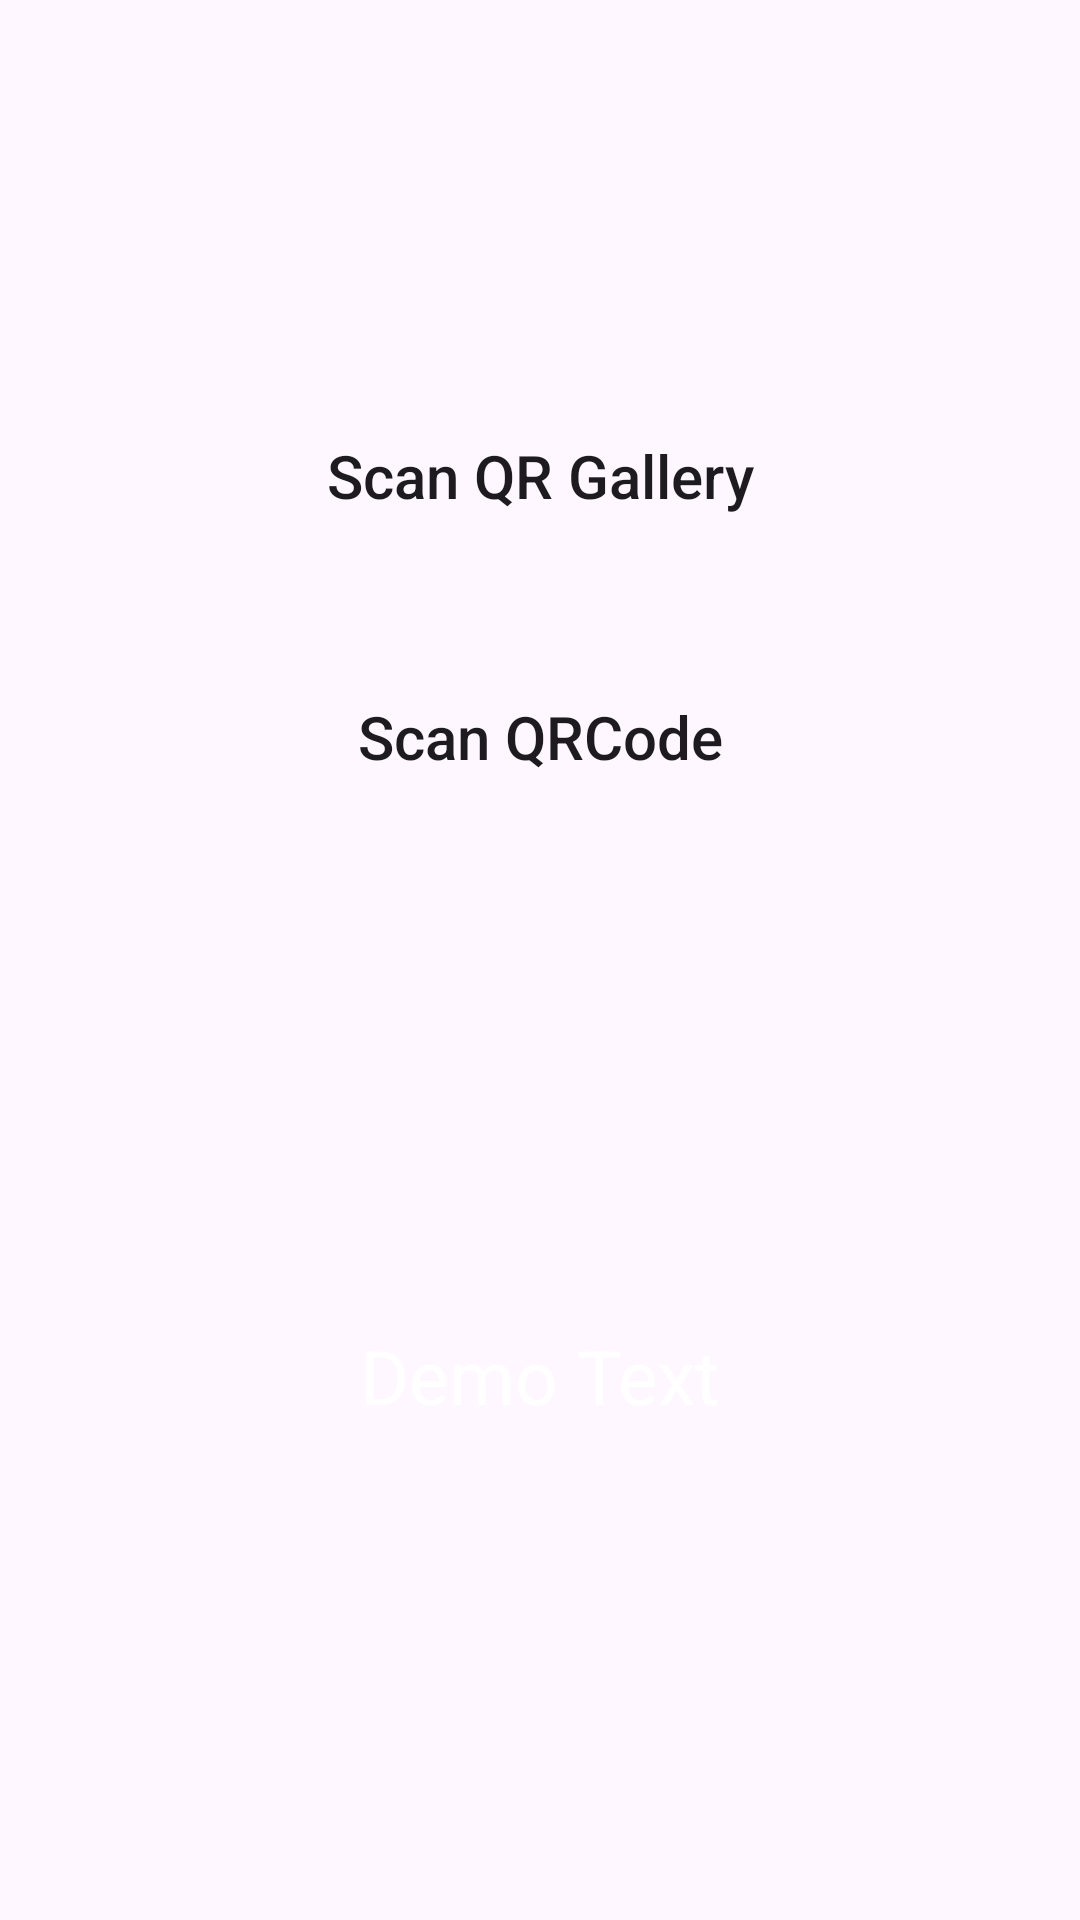

This screen was rendered from an Android layout file. Write that file and the resources it references.
<!-- AndroidManifest.xml: application theme Theme.MyChatBot -->
<!-- res/layout/activity_qrreader.xml -->
<?xml version="1.0" encoding="utf-8"?>
<androidx.constraintlayout.widget.ConstraintLayout xmlns:android="http://schemas.android.com/apk/res/android"
    xmlns:app="http://schemas.android.com/apk/res-auto"
    xmlns:tools="http://schemas.android.com/tools"
    android:layout_width="match_parent"
    android:layout_height="match_parent"
    android:background="@drawable/botbg"
    tools:context=".QRReaderActivity">

    <androidx.appcompat.widget.AppCompatButton
        android:id="@+id/appCompatButton"
        android:layout_width="211dp"
        android:layout_height="62dp"
        android:layout_marginTop="50dp"
        android:text="Scan QRCode"
        android:textAllCaps="false"
        android:background="@drawable/bgtextgen"
        android:textSize="20sp"
        app:layout_constraintEnd_toEndOf="parent"
        app:layout_constraintStart_toStartOf="parent"
        app:layout_constraintTop_toTopOf="parent"
        app:layout_constraintBottom_toTopOf="@+id/textView"/>

    <androidx.appcompat.widget.AppCompatButton
        android:id="@+id/QR_Gallery"
        android:layout_width="211dp"
        android:layout_height="62dp"
        android:text="Scan QR Gallery"
        android:textAllCaps="false"
        android:layout_marginBottom="25dp"
        android:background="@drawable/bgtextgen"
        android:textSize="20sp"
        app:layout_constraintEnd_toEndOf="parent"
        app:layout_constraintStart_toStartOf="parent"
        app:layout_constraintBottom_toTopOf="@+id/appCompatButton"/>

    <androidx.appcompat.widget.AppCompatTextView
        android:layout_width="match_parent"
        android:layout_height="wrap_content"
        android:id="@+id/textView"
        android:gravity="center"
        android:text="Demo Text"
        android:textAllCaps="false"
        android:textSize="25sp"
        android:textColor="@color/white"
        app:layout_constraintBottom_toBottomOf="parent"
        app:layout_constraintEnd_toEndOf="parent"
        app:layout_constraintStart_toStartOf="parent"
        app:layout_constraintTop_toBottomOf="@+id/appCompatButton" />

</androidx.constraintlayout.widget.ConstraintLayout>
<!-- resources referenced by this layout -->
<resources>
  <style name="Theme.MyChatBot" parent="Base.Theme.MyChatBot" />
  <style name="Base.Theme.MyChatBot" parent="Theme.Material3.DayNight.NoActionBar">
          
           <item name="colorPrimary">#1E376A</item>
      </style>
  <!-- not gathered from this repository: default colours our renderer supplied (Android Studio template values) -->
  <color name="white">#FFFFFFFF</color>
</resources>
